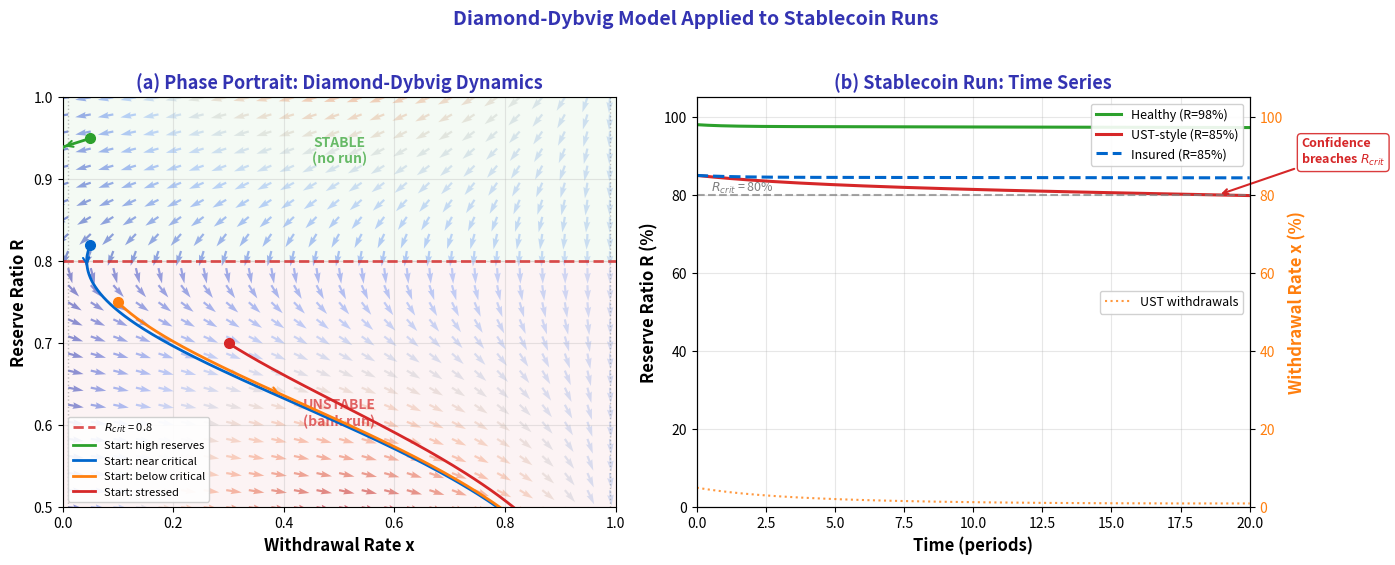

Reproduce this figure in Python. (Note: this script raises an exception after producing the figure.)
r"""Diamond-Dybvig Stablecoin Run Dynamics
# Multi-panel override: comparative statics requires simultaneous visibility

Economic Model:
    Phase dynamics: $\frac{dx}{dt} = -k(R - R_{crit})x(1-x)$
    where $x$ = withdrawal rate, $R$ = reserve ratio.
    Based on Diamond \& Dybvig (1983).

    When $R > R_{crit}$: stable equilibrium at $x=0$ (no run).
    When $R < R_{crit}$: stable equilibrium at $x=1$ (full run).
    Tipping point at $R = R_{crit}$ where both equilibria co-exist.

    Reserve depletion: $\frac{dR}{dt} = -x \cdot \delta$
    where $\delta$ = withdrawal drain rate per unit of $x$.

Citation: Diamond & Dybvig (1983) - Bank Runs, Deposit Insurance, and Liquidity.
"""
import matplotlib.pyplot as plt
import numpy as np
from pathlib import Path
from scipy.integrate import odeint

np.random.seed(42)

plt.rcParams.update({
    'font.size': 11, 'axes.labelsize': 12, 'axes.titlesize': 13,
    'xtick.labelsize': 10, 'ytick.labelsize': 10, 'legend.fontsize': 10,
    'figure.dpi': 150
})

MLPURPLE = '#3333B2'
MLBLUE = '#0066CC'
MLORANGE = '#FF7F0E'
MLGREEN = '#2CA02C'
MLRED = '#D62728'
MLLAVENDER = '#ADADE0'

# --- Parameters ---
R_crit = 0.80   # Critical reserve ratio
k = 5.0         # Sensitivity parameter
R_init = 0.95   # Initial reserve ratio
x_init = 0.05   # Initial withdrawal fraction
delta = 0.15    # Reserve drain rate per unit withdrawal

# --- Phase dynamics ---
def dxdt(x, R):
    """dx/dt = -k*(R - R_crit)*x*(1-x)"""
    return -k * (R - R_crit) * x * (1.0 - x)

# --- Coupled ODE system for time series ---
def system(state, t):
    x, R = state
    x = np.clip(x, 0.001, 0.999)
    R = np.clip(R, 0.01, 1.0)
    dx = -k * (R - R_crit) * x * (1.0 - x)
    dR = -x * delta  # reserves deplete proportionally to withdrawal rate
    return [dx, dR]

# --- Figure: 1x2 ---
fig, (ax1, ax2) = plt.subplots(1, 2, figsize=(14, 5.5))

# === Panel (a): Phase Portrait with Vector Field ===
x_grid = np.linspace(0.01, 0.99, 25)
R_grid = np.linspace(0.50, 1.00, 25)
X, R = np.meshgrid(x_grid, R_grid)

# Vector field
U = -k * (R - R_crit) * X * (1 - X)  # dx/dt
V = -X * delta                         # dR/dt

# Normalize for display
magnitude = np.sqrt(U**2 + V**2)
magnitude[magnitude == 0] = 1
U_norm = U / magnitude
V_norm = V / magnitude

ax1.quiver(X, R, U_norm, V_norm, magnitude, cmap='coolwarm', alpha=0.6,
           scale=35, width=0.004)

# Nullcline: dx/dt = 0 at R = R_crit
ax1.axhline(y=R_crit, color=MLRED, linestyle='--', linewidth=2, alpha=0.8,
            label=f'$R_{{crit}}$ = {R_crit}')

# Nullclines at x=0 and x=1
ax1.axvline(x=0.01, color='gray', linestyle=':', linewidth=1, alpha=0.5)
ax1.axvline(x=0.99, color='gray', linestyle=':', linewidth=1, alpha=0.5)

# Plot sample trajectories
t_span = np.linspace(0, 15, 500)
trajectories = [
    (0.05, 0.95, MLGREEN, 'Start: high reserves'),
    (0.05, 0.82, MLBLUE, 'Start: near critical'),
    (0.10, 0.75, MLORANGE, 'Start: below critical'),
    (0.30, 0.70, MLRED, 'Start: stressed'),
]

for x0, R0, color, label in trajectories:
    sol = odeint(system, [x0, R0], t_span)
    x_traj = np.clip(sol[:, 0], 0, 1)
    R_traj = np.clip(sol[:, 1], 0.01, 1)
    ax1.plot(x_traj, R_traj, color=color, linewidth=2.0, label=label, zorder=4)
    ax1.plot(x0, R0, 'o', color=color, markersize=7, zorder=5)
    # Arrow at midpoint
    mid = len(t_span) // 4
    if mid + 1 < len(x_traj):
        dx = x_traj[mid + 1] - x_traj[mid]
        dR = R_traj[mid + 1] - R_traj[mid]
        if abs(dx) + abs(dR) > 1e-6:
            ax1.annotate('', xy=(x_traj[mid + 1], R_traj[mid + 1]),
                        xytext=(x_traj[mid], R_traj[mid]),
                        arrowprops=dict(arrowstyle='->', color=color, lw=1.5))

# Stable/unstable regions
ax1.fill_between([0, 1], R_crit, 1.0, color=MLGREEN, alpha=0.05)
ax1.fill_between([0, 1], 0.5, R_crit, color=MLRED, alpha=0.05)
ax1.text(0.5, 0.92, 'STABLE\n(no run)', ha='center', fontsize=10,
         fontweight='bold', color=MLGREEN, alpha=0.7)
ax1.text(0.5, 0.60, 'UNSTABLE\n(bank run)', ha='center', fontsize=10,
         fontweight='bold', color=MLRED, alpha=0.7)

ax1.set_xlabel('Withdrawal Rate x', fontweight='bold')
ax1.set_ylabel('Reserve Ratio R', fontweight='bold')
ax1.set_title('(a) Phase Portrait: Diamond-Dybvig Dynamics', fontweight='bold', color=MLPURPLE)
ax1.legend(loc='lower left', framealpha=0.9, fontsize=8)
ax1.set_xlim(0, 1)
ax1.set_ylim(0.50, 1.00)
ax1.grid(True, alpha=0.3)

# === Panel (b): UST-style Time Series ===
t_sim = np.linspace(0, 20, 1000)

# Scenario 1: Healthy stablecoin (high initial reserves)
sol_healthy = odeint(system, [0.03, 0.98], t_sim)
# Scenario 2: UST-style collapse
sol_ust = odeint(system, [0.05, 0.85], t_sim)
# Scenario 3: With deposit insurance (capped withdrawal)
def system_insured(state, t):
    x, R = state
    x = np.clip(x, 0.001, 0.999)
    R = np.clip(R, 0.01, 1.0)
    # Insurance: effective R never perceived below R_crit by 0.05 margin
    R_eff = R + 0.10  # Insurance boosts perceived reserves
    dx = -k * (R_eff - R_crit) * x * (1.0 - x)
    dR = -x * delta * 0.5  # Insurance slows outflows
    return [dx, dR]

sol_insured = odeint(system_insured, [0.05, 0.85], t_sim)

ax2_twin = ax2.twinx()

# Plot reserve ratios
ax2.plot(t_sim, np.clip(sol_healthy[:, 1], 0, 1) * 100, color=MLGREEN,
         linewidth=2.2, label='Healthy (R=98%)')
ax2.plot(t_sim, np.clip(sol_ust[:, 1], 0, 1) * 100, color=MLRED,
         linewidth=2.2, label='UST-style (R=85%)')
ax2.plot(t_sim, np.clip(sol_insured[:, 1], 0, 1) * 100, color=MLBLUE,
         linewidth=2.2, linestyle='--', label='Insured (R=85%)')

# Plot withdrawal rates on twin axis
ax2_twin.plot(t_sim, np.clip(sol_ust[:, 0], 0, 1) * 100, color=MLORANGE,
              linewidth=1.5, linestyle=':', alpha=0.8, label='UST withdrawals')

# Critical threshold
ax2.axhline(y=R_crit * 100, color='gray', linestyle='--', linewidth=1.5, alpha=0.7)
ax2.text(0.5, R_crit * 100 + 1, f'$R_{{crit}}$ = {R_crit*100:.0f}%', fontsize=9, color='gray')

# Collapse annotation
collapse_idx = np.argmax(sol_ust[:, 1] < R_crit)
if collapse_idx > 0:
    ax2.annotate('Confidence\nbreaches $R_{crit}$',
                 xy=(t_sim[collapse_idx], R_crit * 100),
                 xytext=(t_sim[collapse_idx] + 3, R_crit * 100 + 8),
                 fontsize=9, fontweight='bold', color=MLRED,
                 arrowprops=dict(arrowstyle='->', color=MLRED, lw=1.5),
                 bbox=dict(boxstyle='round,pad=0.3', facecolor='white',
                          edgecolor=MLRED, alpha=0.9))

ax2.set_xlabel('Time (periods)', fontweight='bold')
ax2.set_ylabel('Reserve Ratio R (%)', fontweight='bold')
ax2_twin.set_ylabel('Withdrawal Rate x (%)', fontweight='bold', color=MLORANGE)
ax2_twin.tick_params(axis='y', labelcolor=MLORANGE)
ax2.set_title('(b) Stablecoin Run: Time Series', fontweight='bold', color=MLPURPLE)
ax2.legend(loc='upper right', framealpha=0.9, fontsize=9)
ax2_twin.legend(loc='center right', framealpha=0.9, fontsize=9)
ax2.grid(True, alpha=0.3)
ax2.set_xlim(0, 20)
ax2.set_ylim(0, 105)
ax2_twin.set_ylim(0, 105)

fig.suptitle('Diamond-Dybvig Model Applied to Stablecoin Runs',
             fontsize=14, fontweight='bold', color=MLPURPLE, y=1.02)

plt.tight_layout()
plt.savefig(Path(__file__).parent / 'chart.pdf', dpi=300, bbox_inches='tight')
plt.savefig(Path(__file__).parent / 'chart.png', dpi=150, bbox_inches='tight')
plt.close()
print("Diamond-Dybvig stablecoin chart saved to chart.pdf and chart.png")
